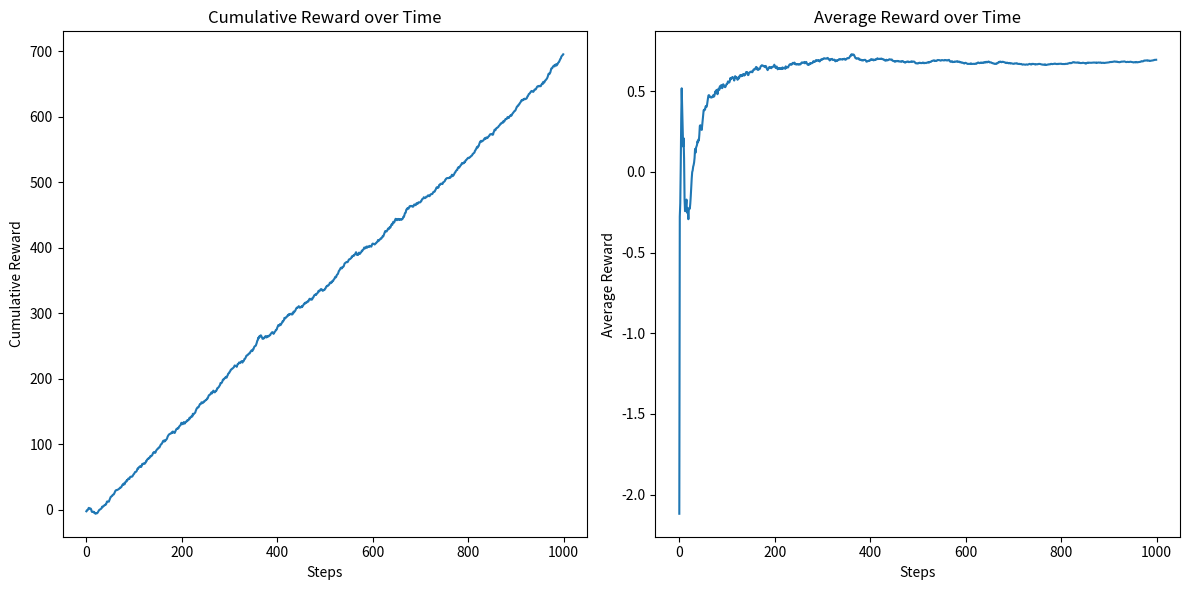

Recreate this plot in Python.
import numpy as np
import matplotlib.pyplot as plt


class KArmBandit:
    def __init__(self, k, means, stddevs):
        """Initialize the bandit problem with K arms"""
        self.k = k  # Number of arms
        self.means = means  # Means of the arms' reward distributions
        self.stddevs = stddevs  # Standard deviations of the arms' reward distributions
        self.best_arm = np.argmax(self.means)  # The arm with the highest mean reward
    
    def pull_arm(self, arm):
        """Simulate pulling an arm and receiving a reward"""
        reward = np.random.normal(self.means[arm], self.stddevs[arm])
        return reward


class EpsilonGreedyAgent:
    def __init__(self, bandit, epsilon=0.1):
        """Initialize the agent with an epsilon value"""
        self.bandit = bandit
        self.epsilon = epsilon  # Exploration rate
        self.q_values = np.zeros(self.bandit.k)  # Estimated value of each arm
        self.arm_counts = np.zeros(self.bandit.k)  # Number of times each arm was pulled
    
    def select_arm(self):
        """Select an arm based on epsilon-greedy strategy"""
        if np.random.rand() < self.epsilon:
            arm = np.random.choice(self.bandit.k)

        else:
            arm = np.argmax(self.q_values)

        return arm
    
    def update_q_value(self, arm, reward):
        """Update the estimated value (Q-value) of the selected arm"""
        self.arm_counts[arm] += 1
        self.q_values[arm] += (reward - self.q_values[arm]) / self.arm_counts[arm]


def simulate(bandit, agent, n_steps=1000):
    rewards = np.zeros(n_steps)  
    optimal_action_count = 0  
    
    for step in range(n_steps):
        arm = agent.select_arm()
        reward = bandit.pull_arm(arm)
        agent.update_q_value(arm, reward)
        
        rewards[step] = reward
        
        if arm == bandit.best_arm:
            optimal_action_count += 1
    
    return rewards, optimal_action_count


if __name__ == "__main__":
    k = 10  
    true_means = np.random.uniform(0, 1, k) 
    true_stddevs = np.ones(k) * 1.0 
    
    bandit = KArmBandit(k, true_means, true_stddevs)
    agent = EpsilonGreedyAgent(bandit, epsilon=0.1)
    
    rewards, optimal_action_count = simulate(bandit, agent, n_steps=1000)
    
    cumulative_rewards = np.cumsum(rewards)
    average_rewards = cumulative_rewards / (np.arange(1, len(cumulative_rewards) + 1))
    
    print(f"Total reward after 1000 steps: {cumulative_rewards[-1]}")
    print(f"Optimal arm selected {optimal_action_count} times.")
    
    plt.figure(figsize=(12, 6))
    
    plt.subplot(1, 2, 1)
    plt.plot(cumulative_rewards)
    plt.title("Cumulative Reward over Time")
    plt.xlabel("Steps")
    plt.ylabel("Cumulative Reward")
    
    plt.subplot(1, 2, 2)
    plt.plot(average_rewards)
    plt.title("Average Reward over Time")
    plt.xlabel("Steps")
    plt.ylabel("Average Reward")
    
    plt.tight_layout()
    plt.show()
